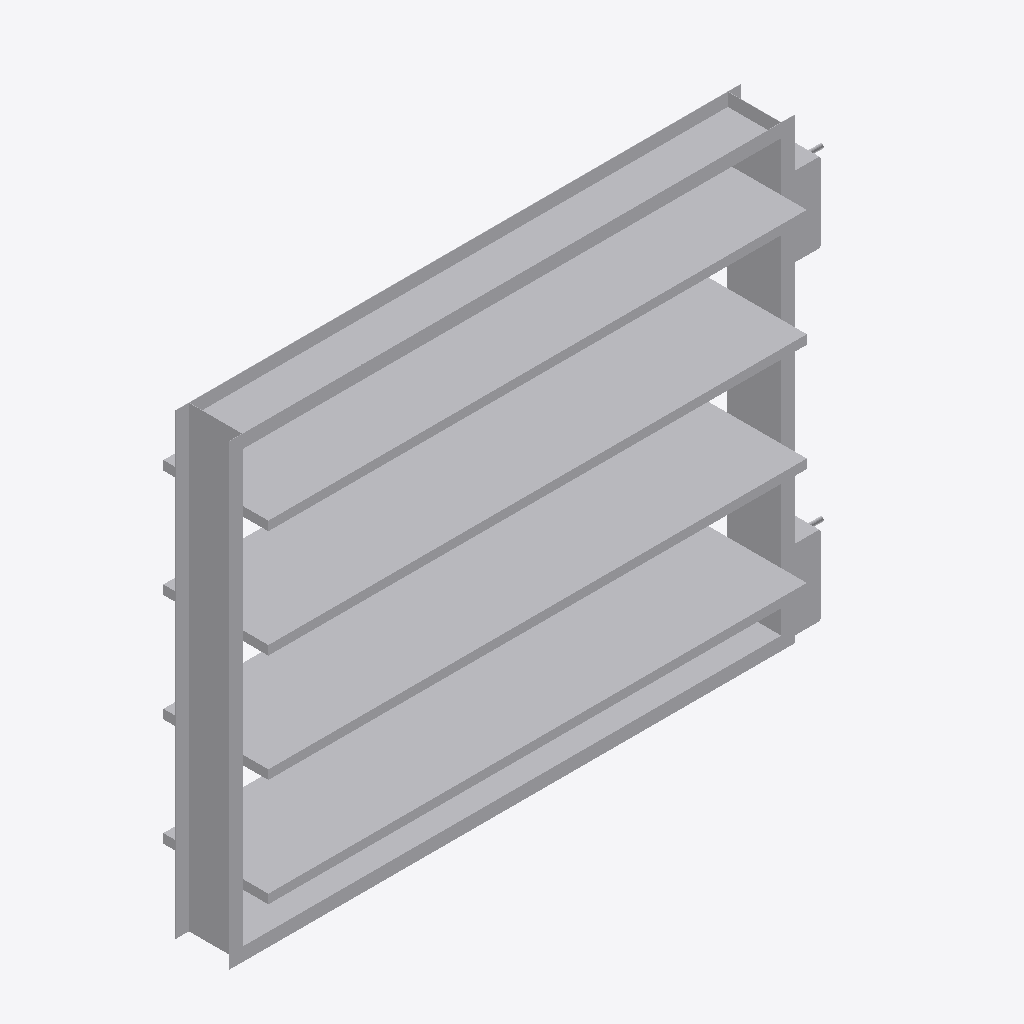
Isometric view of an IFC building model (IFC-SPF (STEP), schema IFC4, length unit millimetre), seen from the south-west, elements coloured by IFC class: 3 other elements (light grey).
Extent 2.3 m × 0.4 m × 1.7 m (x, y, z). Elements (3): 3 IfcBuildingElementProxy.

HEADER;
FILE_DESCRIPTION((''),'2;1');
FILE_NAME('','2024-10-21T12:46:21',(''),(''),'Processor version 5.1.0.0','Xbim.IO.MemoryModel','');
FILE_SCHEMA(('IFC4'));
ENDSEC;
DATA;
#1=IFCPROJECT('0OLNtaZ3X1W8BCrCwzCVJH',#2,'Project',$,$,$,$,(#19,#22,#23),#7);
#143=IFCBUILDINGELEMENTPROXY('2PYQ9cDeb0QPxyczyQXYTZ',#2,'НЕРПА',$,$,#167,#144,$,$);
#72=IFCBUILDINGELEMENTPROXY('2XD449uyP8QBBFzXFU2TEB',#2,'Статическая графика',$,$,#76,#73,$,$);
#118=IFCBUILDINGELEMENTPROXY('0nTeJyIG9Bv8VkN44Yt4JJ',#2,'Статическая графика',$,$,#120,#119,$,$);
ENDSEC;
